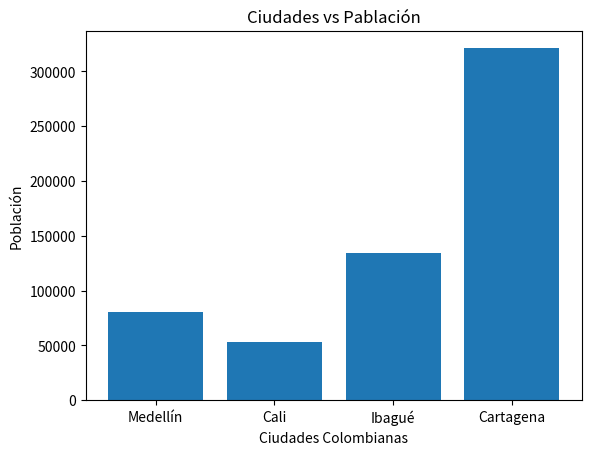

Write Python code to recreate this figure.
import matplotlib.pyplot as plt

ciudades = ['Medellín', 'Cali', 'Ibagué', 'Cartagena']
personas = [80923, 53454, 134554, 321212]
plt.bar(ciudades,personas)
plt.title('Ciudades vs Pablación')
plt.xlabel('Ciudades Colombianas')
plt.ylabel('Población')
plt.savefig('GraficoCiudades.png')
plt.show()
